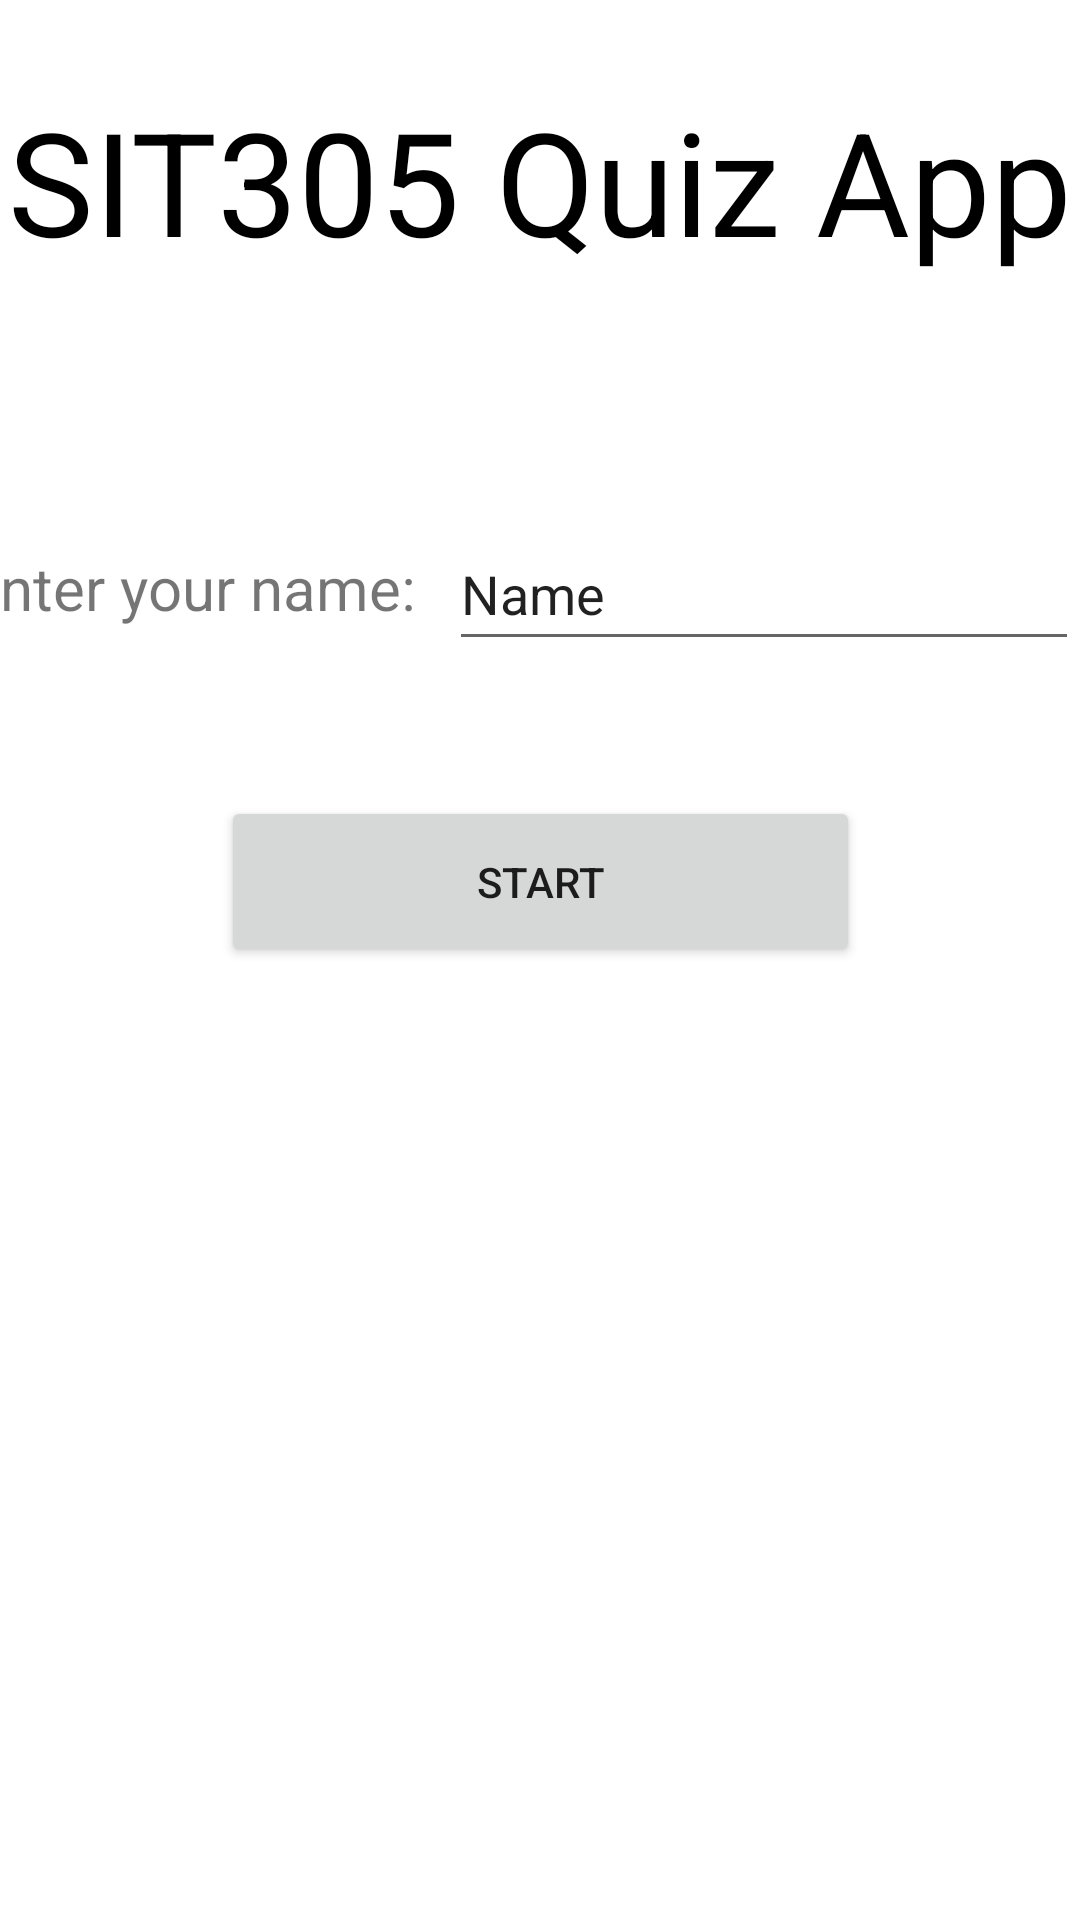

Here is an Android app screen rendered from its layout file. Give the layout XML and the strings, colors and styles it references.
<!-- AndroidManifest.xml: application theme Theme.31c -->
<!-- res/layout/activity_main.xml -->
<?xml version="1.0" encoding="utf-8"?>
<androidx.constraintlayout.widget.ConstraintLayout xmlns:android="http://schemas.android.com/apk/res/android"
    xmlns:app="http://schemas.android.com/apk/res-auto"
    xmlns:tools="http://schemas.android.com/tools"
    android:layout_width="match_parent"
    android:layout_height="match_parent"
    tools:context=".MainActivity">

    <TextView
        android:id="@+id/textView"
        android:layout_width="wrap_content"
        android:layout_height="wrap_content"
        android:layout_marginStart="28dp"
        android:layout_marginTop="28dp"
        android:layout_marginEnd="28dp"
        android:text="SIT305 Quiz App"
        android:textColor="#000000"
        android:textSize="48sp"
        app:layout_constraintEnd_toEndOf="parent"
        app:layout_constraintStart_toStartOf="parent"
        app:layout_constraintTop_toTopOf="parent" />

    <EditText
        android:id="@+id/editName"
        android:layout_width="wrap_content"
        android:layout_height="wrap_content"
        android:layout_marginStart="3dp"
        android:layout_marginTop="80dp"
        android:layout_marginEnd="28dp"
        android:ems="10"
        android:inputType="textPersonName"
        android:minHeight="48dp"
        android:text="Name"
        app:layout_constraintEnd_toEndOf="parent"
        app:layout_constraintStart_toEndOf="@+id/textView2"
        app:layout_constraintTop_toBottomOf="@+id/textView" />

    <TextView
        android:id="@+id/textView2"
        android:layout_width="wrap_content"
        android:layout_height="wrap_content"
        android:layout_marginStart="16dp"
        android:layout_marginTop="90dp"
        android:layout_marginEnd="3dp"
        android:text="Enter your name: "
        android:textSize="20sp"
        app:layout_constraintEnd_toStartOf="@+id/editName"
        app:layout_constraintStart_toStartOf="parent"
        app:layout_constraintTop_toBottomOf="@+id/textView" />

    <Button
        android:id="@+id/button2"
        android:layout_width="213dp"
        android:layout_height="57dp"
        android:layout_marginStart="99dp"
        android:layout_marginTop="45dp"
        android:layout_marginEnd="99dp"
        android:onClick="StartButt"
        android:text="Start"
        app:layout_constraintEnd_toEndOf="parent"
        app:layout_constraintStart_toStartOf="parent"
        app:layout_constraintTop_toBottomOf="@+id/editName" />

</androidx.constraintlayout.widget.ConstraintLayout>
<!-- resources referenced by this layout -->
<resources>
  <style name="Theme.31c" parent="Theme.MaterialComponents.DayNight.DarkActionBar">
          
          <item name="colorPrimary">@color/purple_500</item>
          <item name="colorPrimaryVariant">@color/purple_700</item>
          <item name="colorOnPrimary">@color/white</item>
          
          <item name="colorSecondary">@color/teal_200</item>
          <item name="colorSecondaryVariant">@color/teal_700</item>
          <item name="colorOnSecondary">@color/black</item>
          
          <item name="android:statusBarColor" tools:targetApi="l">?attr/colorPrimaryVariant</item>
          
      </style>
  <color name="purple_500">#FF6200EE</color>
  <color name="purple_700">#FF3700B3</color>
  <color name="white">#FFFFFFFF</color>
  <color name="teal_200">#FF03DAC5</color>
  <color name="teal_700">#FF018786</color>
  <color name="black">#FF000000</color>
</resources>
